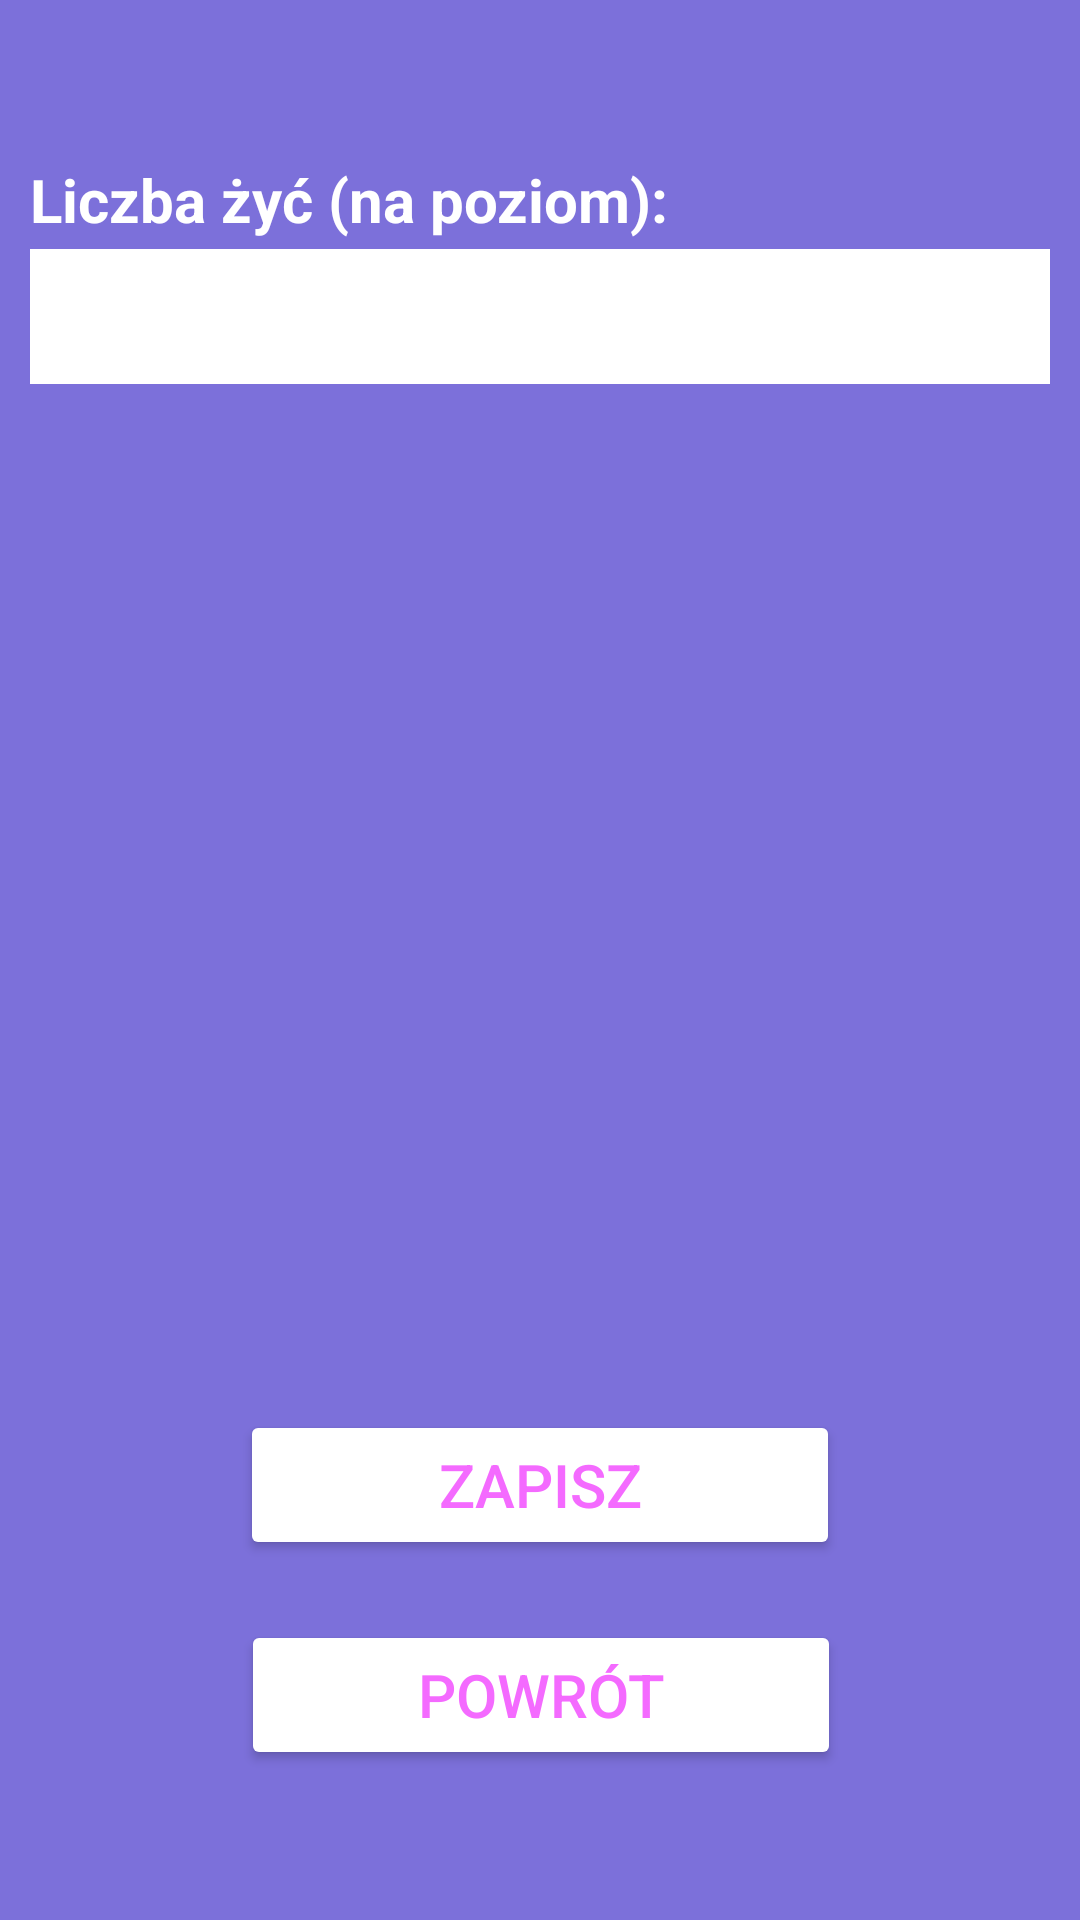

Here is an Android app screen rendered from its layout file. Give the layout XML and the strings, colors and styles it references.
<!-- AndroidManifest.xml: application theme Theme.Zadanie6PUM -->
<!-- res/layout/activity_options.xml -->
<?xml version="1.0" encoding="utf-8"?>
<androidx.constraintlayout.widget.ConstraintLayout xmlns:android="http://schemas.android.com/apk/res/android"
    xmlns:app="http://schemas.android.com/apk/res-auto"
    xmlns:tools="http://schemas.android.com/tools"
    android:layout_width="match_parent"
    android:layout_height="match_parent"
    android:background="#7C70DA">

    <Button
        android:id="@+id/bt_menu"
        android:layout_width="200dp"
        android:layout_height="50dp"
        android:layout_marginBottom="50dp"
        android:backgroundTint="@color/white"
        android:text="Powrót"
        android:textColor="#F46AFF"
        android:textSize="20dp"
        app:layout_constraintBottom_toBottomOf="parent"
        app:layout_constraintEnd_toEndOf="parent"
        app:layout_constraintHorizontal_bias="0.502"
        app:layout_constraintStart_toStartOf="parent" />

    <Button
        android:id="@+id/bt_save_settings"
        android:layout_width="200dp"
        android:layout_height="50dp"
        android:layout_marginBottom="20dp"
        android:backgroundTint="@color/white"
        android:text="Zapisz"
        android:textColor="#F46AFF"
        android:textSize="20dp"
        app:layout_constraintBottom_toTopOf="@+id/bt_menu"
        app:layout_constraintEnd_toEndOf="parent"
        app:layout_constraintStart_toStartOf="parent"
        app:layout_constraintTop_toTopOf="parent"
        app:layout_constraintVertical_bias="1.0" />

    <LinearLayout
        android:layout_width="340dp"
        android:layout_height="420dp"
        android:orientation="vertical"
        app:layout_constraintBottom_toBottomOf="parent"
        app:layout_constraintEnd_toEndOf="parent"
        app:layout_constraintHorizontal_bias="0.492"
        app:layout_constraintStart_toStartOf="parent"
        app:layout_constraintTop_toTopOf="parent"
        app:layout_constraintVertical_bias="0.15">

        <TextView
            android:id="@+id/tv_actual_level"
            android:layout_width="match_parent"
            android:layout_height="30dp"
            android:backgroundTint="#FFFFA5"
            android:text="Aktualny poziom:"
            android:textColor="#F46AFF"
            android:textSize="20dp"
            android:textStyle="bold"
            android:visibility="gone"/>

        <Button
            android:id="@+id/bt_game_reset"
            android:layout_width="match_parent"
            android:layout_height="wrap_content"
            android:backgroundTint="#F46AFF"
            android:text="Reset stanu gry"
            android:textColor="@color/black"
            android:textSize="20dp"
            android:visibility="gone"/>

        <TextView
            android:id="@+id/tv_more_info"
            android:layout_width="match_parent"
            android:layout_height="wrap_content"
            android:textColor="#FF5A5A"
            android:text=""
            android:visibility="gone"/>

        <TextView
            android:id="@+id/tv_select_moves_label"
            android:layout_width="match_parent"
            android:layout_height="30dp"
            android:backgroundTint="#FFFFA5"
            android:layout_marginTop="30dp"
            android:text="Poziom trudności:"
            android:textColor="@color/white"
            android:textSize="20dp"
            android:textStyle="bold"
            android:visibility="gone"/>

        <Spinner
            android:id="@+id/spinner_game_modes"
            android:layout_width="match_parent"
            android:layout_height="45dp"
            android:background="@color/white"
            android:visibility="gone"/>

        <TextView
            android:id="@+id/tv_timer_label"
            android:layout_width="match_parent"
            android:layout_height="30dp"
            android:layout_marginTop="20dp"
            android:backgroundTint="#FFFFA5"
            android:text="Liczba żyć (na poziom):"
            android:textColor="@color/white"
            android:textSize="20dp"
            android:textStyle="bold" />

        <Spinner
            android:id="@+id/spinner_game_lifes"
            android:layout_width="match_parent"
            android:layout_height="45dp"
            android:background="@color/white" />

        <Switch
            android:id="@+id/switch_bonus"
            android:layout_width="match_parent"
            android:layout_height="wrap_content"
            android:layout_marginTop="30dp"
            android:padding="5dp"
            android:text="Gra z Bonusami"
            android:textColor="@color/black"
            android:background="#F46AFF"
            android:textSize="20dp"
            android:textStyle="bold"
            android:visibility="gone"/>
    </LinearLayout>

</androidx.constraintlayout.widget.ConstraintLayout>
<!-- resources referenced by this layout -->
<resources>
  <style name="Theme.Zadanie6PUM" parent="Base.Theme.Zadanie6PUM" />
  <style name="Base.Theme.Zadanie6PUM" parent="Theme.Material3.DayNight.NoActionBar">
          
          
      </style>
  <!-- not gathered from this repository: default colours our renderer supplied (Android Studio template values) -->
  <color name="black">#FF000000</color>
  <color name="white">#FFFFFFFF</color>
</resources>
